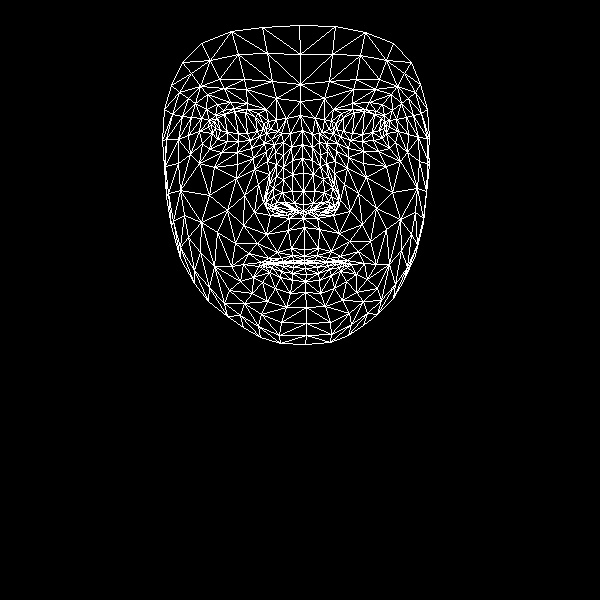

Source data for this figure (header and first rows):
, x, y
0, 304, 249
1, 303, 204
2, 303, 218
3, 292, 160
4, 303, 191
5, 303, 173
6, 302, 130
7, 215, 128
8, 300, 101
9, 300, 84
10, 299, 25
11, 304, 256
12, 304, 260
13, 304, 262
14, 304, 263
15, 305, 268
16, 306, 274
17, 305, 281
18, 305, 292
19, 303, 211
20, 293, 210
21, 171, 85
22, 250, 140
23, 238, 141
24, 227, 141
25, 212, 133
26, 259, 136
27, 234, 108
28, 247, 109
29, 223, 110
30, 215, 115
31, 202, 143
32, 261, 314
33, 211, 124
34, 166, 139
35, 188, 135
36, 244, 195
37, 291, 248
38, 293, 260
39, 277, 252
40, 268, 258
41, 283, 261
42, 274, 263
43, 253, 277
44, 294, 203
45, 292, 191
46, 195, 103
47, 267, 161
48, 266, 202
49, 266, 195
50, 209, 195
51, 292, 174
52, 224, 88
53, 207, 94
54, 182, 62
55, 276, 98
56, 258, 113
57, 243, 264
58, 180, 258
59, 276, 208
... 408 more rows
